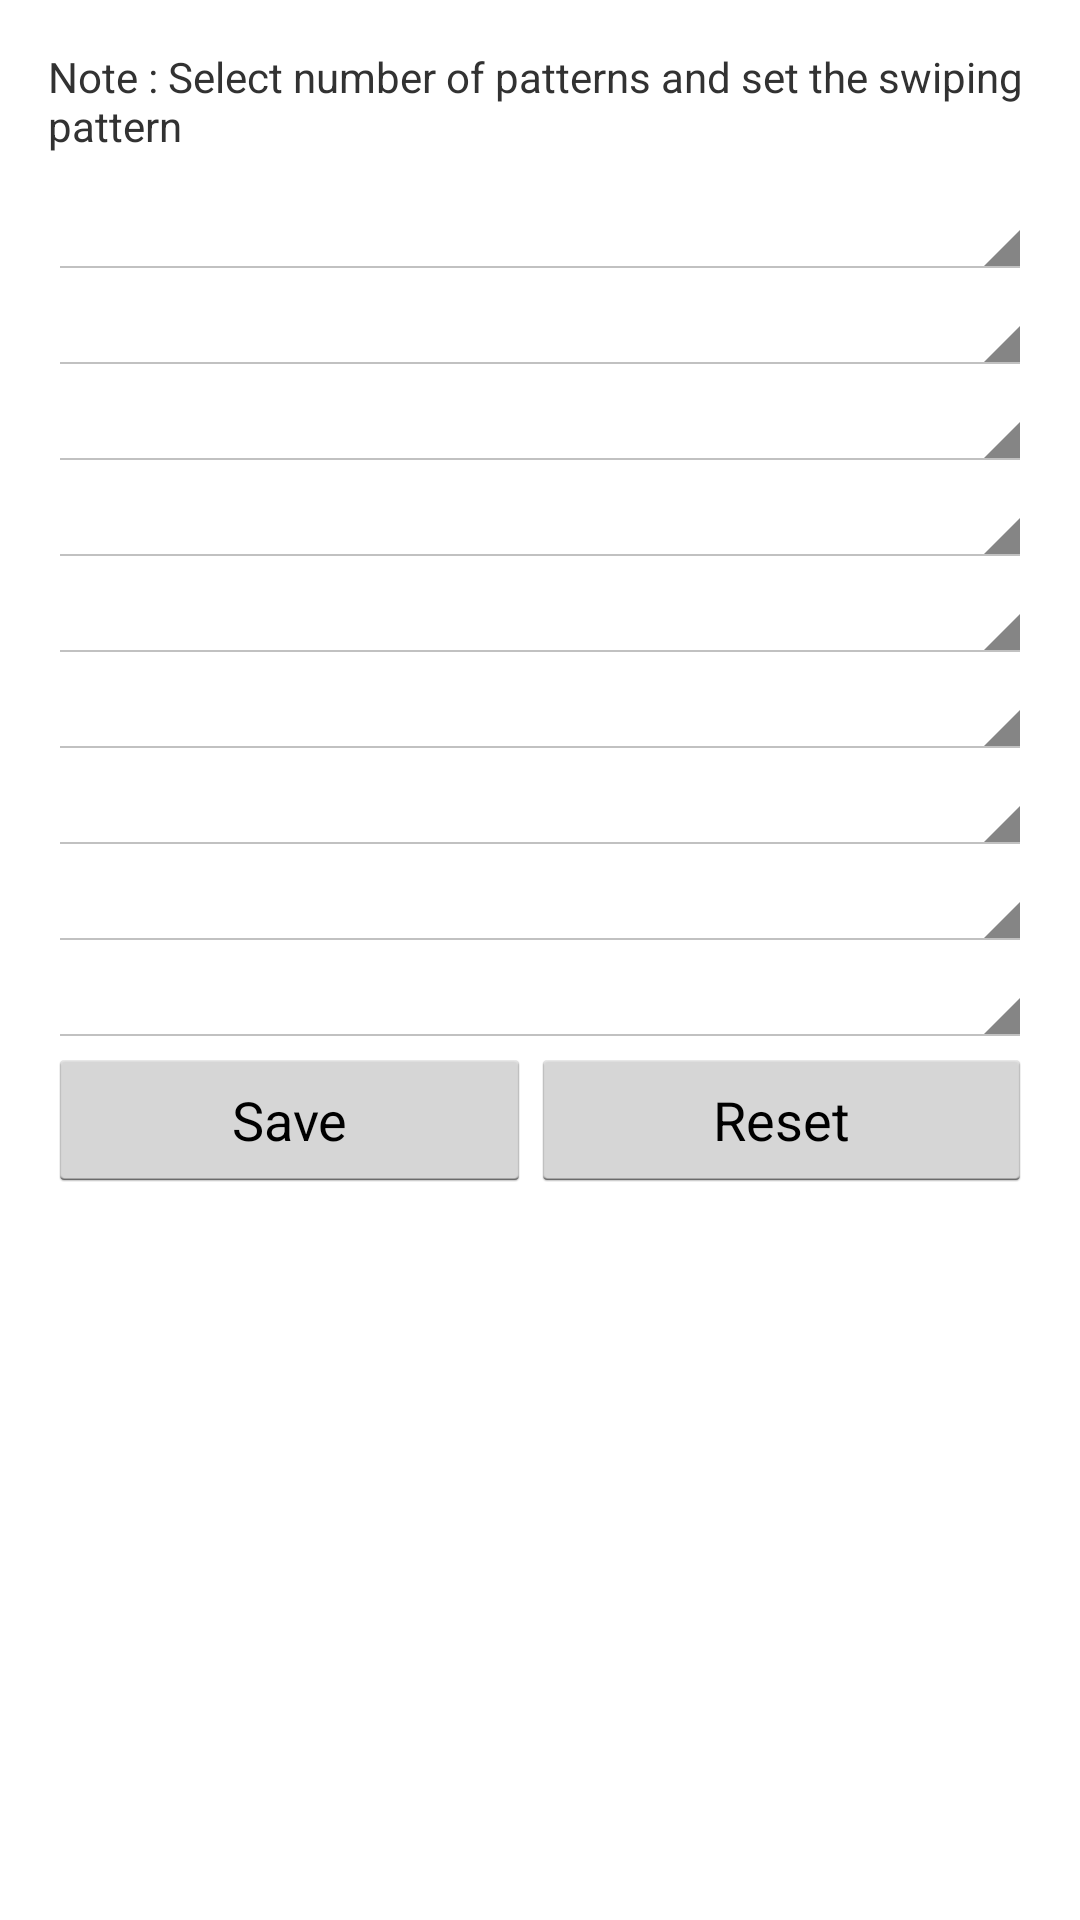

The Android layout XML behind this screen, and the referenced resources:
<!-- AndroidManifest.xml: application theme AppTheme -->
<!-- res/layout/activity_set_pattern.xml -->
<ScrollView xmlns:android="http://schemas.android.com/apk/res/android"
    xmlns:tools="http://schemas.android.com/tools"
        android:id="@+id/scrollView1"
        android:layout_width="wrap_content"
        android:layout_height="wrap_content"
        android:layout_alignLeft="@+id/textView1"
        android:layout_alignParentTop="true" >
        
<LinearLayout 
    android:layout_width="match_parent"
    android:layout_height="match_parent"
    android:paddingBottom="@dimen/activity_vertical_margin"
    android:paddingLeft="@dimen/activity_horizontal_margin"
    android:paddingRight="@dimen/activity_horizontal_margin"
    android:paddingTop="@dimen/activity_vertical_margin"
    android:orientation="vertical"
    tools:context="com.pastel.mylocker.SetPattern" >

    <TextView
        android:id="@+id/textView1"
        android:layout_width="wrap_content"
        android:layout_height="wrap_content"
        android:text="@string/txtPatternNote" />

    <Spinner
        android:id="@+id/spnrPattern"
        android:padding="10dp"
        android:layout_width="match_parent"
        android:layout_height="wrap_content"
        android:layout_below="@+id/textView1"
        android:layout_centerHorizontal="true"
        android:layout_marginTop="10dp" />


        <LinearLayout
            android:layout_width="match_parent"
            android:layout_height="wrap_content"
            android:orientation="vertical" >

            <Spinner
                android:id="@+id/spinner1"
                android:layout_width="match_parent"
                android:layout_height="wrap_content" />
            
            <Spinner
                android:id="@+id/spinner2"
                android:layout_width="match_parent"
                android:layout_height="wrap_content" />
            
            <Spinner
                android:id="@+id/spinner3"
                android:layout_width="match_parent"
                android:layout_height="wrap_content" />
            
            <Spinner
                android:id="@+id/spinner4"
                android:layout_width="match_parent"
                android:layout_height="wrap_content" />
            
            <Spinner
                android:id="@+id/spinner5"
                android:layout_width="match_parent"
                android:layout_height="wrap_content" />
            
            <Spinner
                android:id="@+id/spinner6"
                android:layout_width="match_parent"
                android:layout_height="wrap_content" />
            
            <Spinner
                android:id="@+id/spinner7"
                android:layout_width="match_parent"
                android:layout_height="wrap_content" />

           
            
            <Spinner
                android:id="@+id/spinner8"
                android:layout_width="match_parent"
                android:layout_height="wrap_content" />
            
        </LinearLayout>
<LinearLayout
    android:layout_width="match_parent"
    android:layout_height="wrap_content"
    android:orientation="horizontal"
    >

     <Button
                android:id="@+id/button1"
                android:layout_width="wrap_content"
                android:layout_height="wrap_content"
                android:layout_weight="1"
	   			 android:text="@string/btnSetPattern"
	    />
	
	<Button
	    android:id="@+id/btnReset"
	   android:layout_width="wrap_content"
                android:layout_height="wrap_content"
	    android:layout_weight="1"
	    android:text="@string/btnResetPattern"
	    />
	</LinearLayout>
</LinearLayout>
    </ScrollView>
<!-- resources referenced by this layout -->
<resources>
  <dimen name="activity_horizontal_margin">16dp</dimen>
  <dimen name="activity_vertical_margin">16dp</dimen>
  <string name="btnResetPattern">Reset</string>
  <string name="btnSetPattern">Save</string>
  <string name="txtPatternNote">Note : Select number of patterns and set the swiping pattern </string>
  <style name="AppTheme" parent="AppBaseTheme">
          
      </style>
  <style name="AppBaseTheme" parent="@android:style/Theme.Holo.Light">
          
      </style>
</resources>
